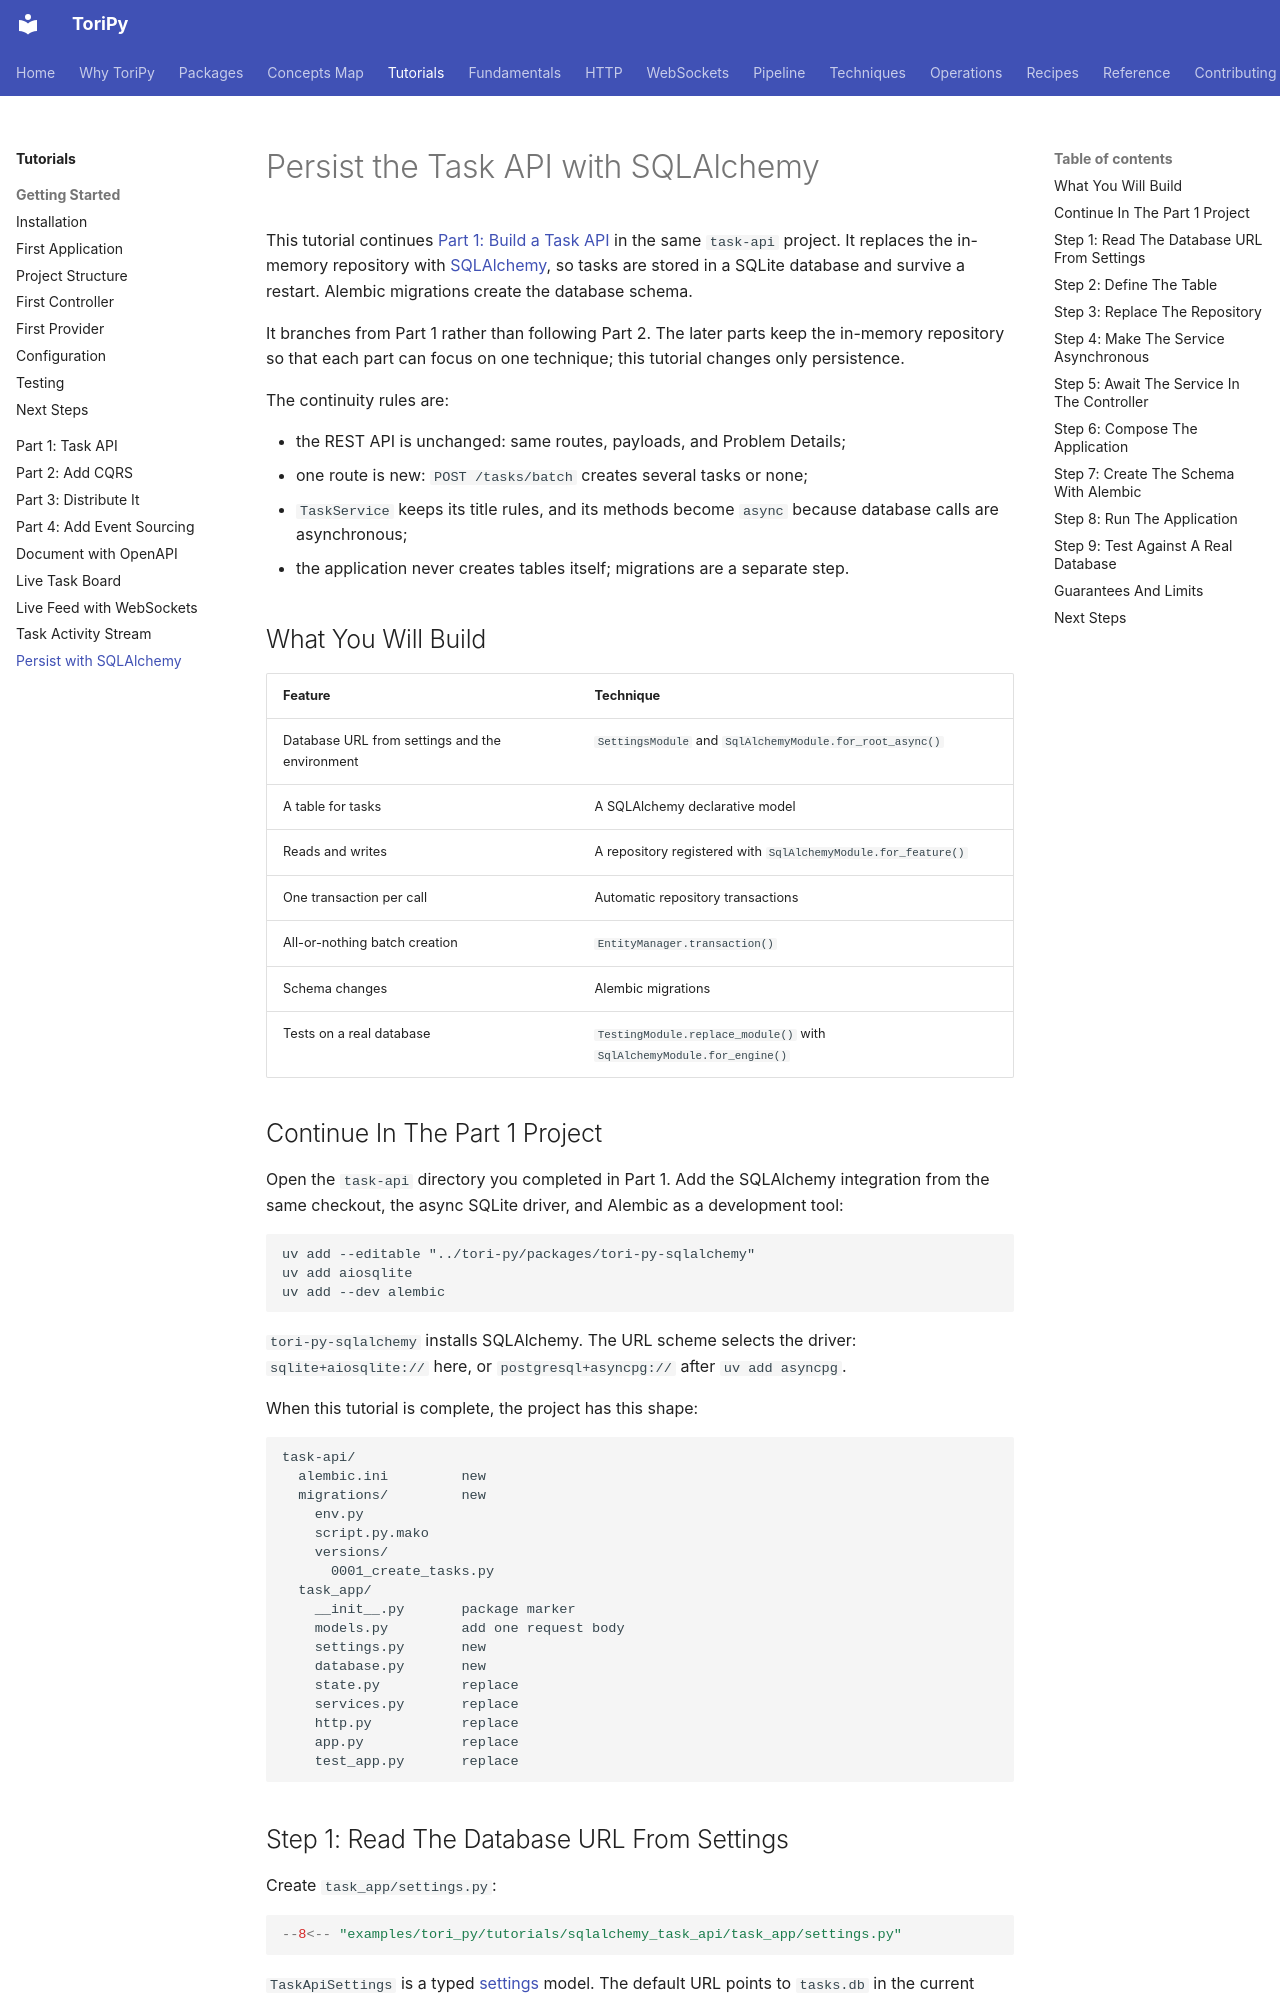

repository: mikeoz32/tori-py · page: tutorials/sqlalchemy-task-api/index.html · generator: mkdocs

# Persist the Task API with SQLAlchemy

This tutorial continues [Part 1: Build a Task API](task-api.md) in the same
`task-api` project. It replaces the in-memory repository with
[SQLAlchemy](../techniques/sqlalchemy/index.md), so tasks are stored in a SQLite
database and survive a restart. Alembic migrations create the database schema.

It branches from Part 1 rather than following Part 2. The later parts keep the
in-memory repository so that each part can focus on one technique; this
tutorial changes only persistence.

The continuity rules are:

- the REST API is unchanged: same routes, payloads, and Problem Details;
- one route is new: `POST /tasks/batch` creates several tasks or none;
- `TaskService` keeps its title rules, and its methods become `async` because
  database calls are asynchronous;
- the application never creates tables itself; migrations are a separate step.

## What You Will Build

| Feature | Technique |
| --- | --- |
| Database URL from settings and the environment | `SettingsModule` and `SqlAlchemyModule.for_root_async()` |
| A table for tasks | A SQLAlchemy declarative model |
| Reads and writes | A repository registered with `SqlAlchemyModule.for_feature()` |
| One transaction per call | Automatic repository transactions |
| All-or-nothing batch creation | `EntityManager.transaction()` |
| Schema changes | Alembic migrations |
| Tests on a real database | `TestingModule.replace_module()` with `SqlAlchemyModule.for_engine()` |

## Continue In The Part 1 Project

Open the `task-api` directory you completed in Part 1. Add the SQLAlchemy
integration from the same checkout, the async SQLite driver, and Alembic as a
development tool:

```text
uv add --editable "../tori-py/packages/tori-py-sqlalchemy"
uv add aiosqlite
uv add --dev alembic
```

`tori-py-sqlalchemy` installs SQLAlchemy. The URL scheme selects the driver:
`sqlite+aiosqlite://` here, or `postgresql+asyncpg://` after `uv add asyncpg`.

When this tutorial is complete, the project has this shape:

```text
task-api/
  alembic.ini         new
  migrations/         new
    env.py
    script.py.mako
    versions/
      0001_create_tasks.py
  task_app/
    __init__.py       package marker
    models.py         add one request body
    settings.py       new
    database.py       new
    state.py          replace
    services.py       replace
    http.py           replace
    app.py            replace
    test_app.py       replace
```

## Step 1: Read The Database URL From Settings

Create `task_app/settings.py`:

```python
--8<-- "examples/tori_py/tutorials/sqlalchemy_task_api/task_app/settings.py"
```

`TaskApiSettings` is a typed [settings](../techniques/settings.md) model. The
default URL points to `tasks.db` in the current directory. The `TASK_API_`
prefix maps environment variables onto fields, with `__` between nested names:

```text
TASK_API_DATABASE__URL=sqlite+aiosqlite:///other.db
```

`SETTINGS_OPTIONS` is a module-level value because the application and the
Alembic environment in Step 7 read the same settings.
